The GitHub repository mohamedalimuse32-spec/GRADUATION_PROJECT1 contains a labelled image folder "dataset" with 4 categories: glioma, meningioma, no tumor, pituitary tumor. Examples follow, each with its label.

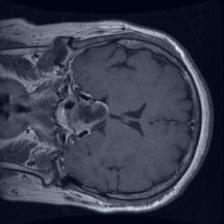
Label: pituitary tumor

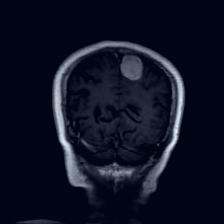
Label: meningioma

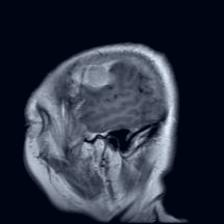
Label: meningioma

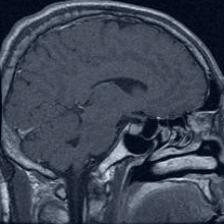
Label: pituitary tumor

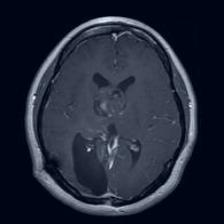
Label: glioma

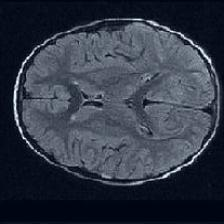
Label: no tumor
